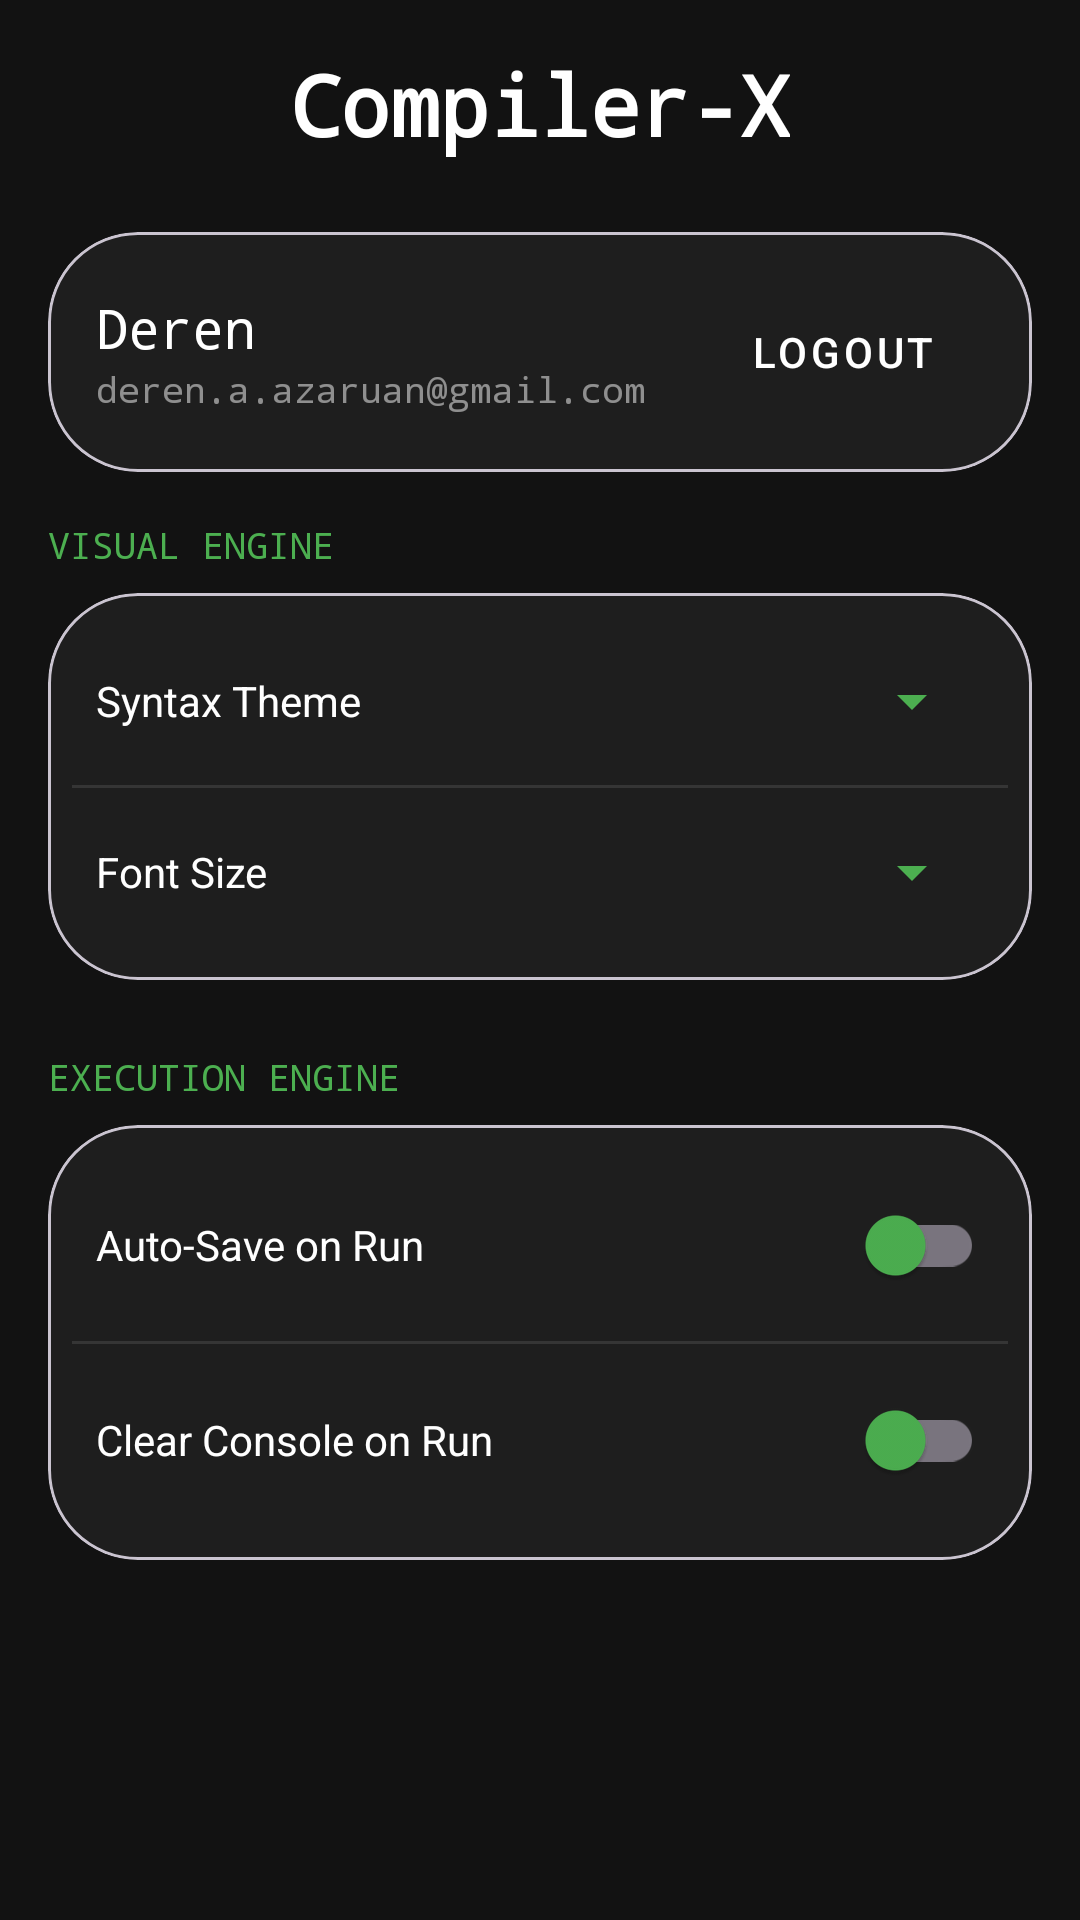

Layout XML and referenced resources for this Android screen:
<!-- AndroidManifest.xml: application theme Theme.ComplierX -->
<!-- res/layout/activity_settings.xml -->
<?xml version="1.0" encoding="utf-8"?>
<RelativeLayout xmlns:android="http://schemas.android.com/apk/res/android"
    xmlns:app="http://schemas.android.com/apk/res-auto"
    android:id="@+id/main"
    android:layout_width="match_parent"
    android:layout_height="match_parent"
    android:background="#121212">

    <ScrollView
        android:layout_width="match_parent"
        android:layout_height="match_parent"
        android:padding="16dp"
        android:clipToPadding="false"
        android:paddingBottom="110dp">

        <LinearLayout
            android:layout_width="match_parent"
            android:layout_height="wrap_content"
            android:orientation="vertical">

            <TextView
                android:id="@+id/settings_title"
                android:layout_width="wrap_content"
                android:layout_height="wrap_content"
                android:layout_gravity="center"
                android:layout_marginBottom="24dp"
                android:fontFamily="monospace"
                android:text="Compiler-X"
                android:textColor="#FFFFFF"
                android:textSize="28sp"
                android:textStyle="bold" />

            <com.google.android.material.card.MaterialCardView
                android:id="@+id/profileCard"
                android:layout_width="match_parent"
                android:layout_height="wrap_content"
                android:layout_marginBottom="16dp"
                app:cardBackgroundColor="#1E1E1E"
                app:cardCornerRadius="30dp">

                <LinearLayout
                    android:layout_width="match_parent"
                    android:layout_height="wrap_content"
                    android:gravity="center_vertical"
                    android:padding="16dp">

                    <LinearLayout
                        android:layout_width="0dp"
                        android:layout_height="wrap_content"
                        android:layout_weight="1"
                        android:orientation="vertical">

                        <TextView
                            android:id="@+id/tvSettingsUsername"
                            android:layout_width="wrap_content"
                            android:layout_height="wrap_content"
                            android:fontFamily="monospace"
                            android:text="Deren"
                            android:textColor="#FFFFFF"
                            android:textSize="18sp" />

                        <TextView
                            android:id="@+id/tvSettingsEmail"
                            android:layout_width="wrap_content"
                            android:layout_height="wrap_content"
                            android:fontFamily="monospace"
                            android:text="deren.a.azaruan@gmail.com"
                            android:textColor="#80FFFFFF"
                            android:textSize="12sp" />
                    </LinearLayout>

                    <Button
                        android:id="@+id/btnLogOut"
                        style="@style/Widget.MaterialComponents.Button"
                        android:layout_width="wrap_content"
                        android:layout_height="wrap_content"
                        android:text="LOGOUT"
                        android:textColor="#FFFFFF"
                        app:backgroundTint="#F44336" />
                </LinearLayout>
            </com.google.android.material.card.MaterialCardView>

            <TextView
                android:id="@+id/labelVisualEngineHeader"
                android:layout_width="wrap_content"
                android:layout_height="wrap_content"
                android:layout_marginBottom="8dp"
                android:fontFamily="monospace"
                android:text="VISUAL ENGINE"
                android:textColor="#4CAF50"
                android:textSize="12sp" />

            <com.google.android.material.card.MaterialCardView
                android:id="@+id/visualEngineCard"
                android:layout_width="match_parent"
                android:layout_height="wrap_content"
                android:layout_marginBottom="24dp"
                app:cardBackgroundColor="#1E1E1E"
                app:cardCornerRadius="30dp">

                <LinearLayout
                    android:layout_width="match_parent"
                    android:layout_height="wrap_content"
                    android:orientation="vertical"
                    android:padding="8dp">

                    <RelativeLayout
                        android:layout_width="match_parent"
                        android:layout_height="56dp"
                        android:padding="8dp">

                        <TextView
                            android:id="@+id/labelTheme"
                            android:layout_width="wrap_content"
                            android:layout_height="wrap_content"
                            android:layout_centerVertical="true"
                            android:text="Syntax Theme"
                            android:textColor="#FFFFFF" />

                        <Spinner
                            android:id="@+id/spinnerTheme"
                            android:layout_width="wrap_content"
                            android:layout_height="wrap_content"
                            android:layout_alignParentEnd="true"
                            android:layout_centerVertical="true"
                            android:backgroundTint="#4CAF50" />
                    </RelativeLayout>

                    <View
                        android:layout_width="match_parent"
                        android:layout_height="1dp"
                        android:background="#1AFFFFFF" />

                    <RelativeLayout
                        android:layout_width="match_parent"
                        android:layout_height="56dp"
                        android:padding="8dp">

                        <TextView
                            android:id="@+id/labelFontSize"
                            android:layout_width="wrap_content"
                            android:layout_height="wrap_content"
                            android:layout_centerVertical="true"
                            android:text="Font Size"
                            android:textColor="#FFFFFF" />

                        <Spinner
                            android:id="@+id/spinnerFontSize"
                            android:layout_width="wrap_content"
                            android:layout_height="wrap_content"
                            android:layout_alignParentEnd="true"
                            android:layout_centerVertical="true"
                            android:backgroundTint="#4CAF50" />
                    </RelativeLayout>
                </LinearLayout>
            </com.google.android.material.card.MaterialCardView>

            <TextView
                android:id="@+id/labelExecutionEngineHeader"
                android:layout_width="wrap_content"
                android:layout_height="wrap_content"
                android:layout_marginBottom="8dp"
                android:fontFamily="monospace"
                android:text="EXECUTION ENGINE"
                android:textColor="#4CAF50"
                android:textSize="12sp" />

            <com.google.android.material.card.MaterialCardView
                android:id="@+id/executionCard"
                android:layout_width="match_parent"
                android:layout_height="wrap_content"
                app:cardBackgroundColor="#1E1E1E"
                app:cardCornerRadius="30dp">

                <LinearLayout
                    android:layout_width="match_parent"
                    android:layout_height="wrap_content"
                    android:orientation="vertical"
                    android:padding="8dp">

                    <RelativeLayout
                        android:layout_width="match_parent"
                        android:layout_height="wrap_content"
                        android:padding="8dp">
                        <TextView
                            android:id="@+id/labelAutoSave"
                            android:layout_width="wrap_content"
                            android:layout_height="wrap_content"
                            android:layout_centerVertical="true"
                            android:text="Auto-Save on Run"
                            android:textColor="#FFFFFF" />
                        <androidx.appcompat.widget.SwitchCompat
                            android:id="@+id/switchAutoSave"
                            android:layout_width="wrap_content"
                            android:layout_height="wrap_content"
                            android:layout_alignParentEnd="true"
                            app:thumbTint="#4CAF50" />
                    </RelativeLayout>

                    <View
                        android:layout_width="match_parent"
                        android:layout_height="1dp"
                        android:background="#1AFFFFFF" />

                    <RelativeLayout
                        android:layout_width="match_parent"
                        android:layout_height="wrap_content"
                        android:padding="8dp">
                        <TextView
                            android:id="@+id/labelClearConsole"
                            android:layout_width="wrap_content"
                            android:layout_height="wrap_content"
                            android:layout_centerVertical="true"
                            android:text="Clear Console on Run"
                            android:textColor="#FFFFFF" />
                        <androidx.appcompat.widget.SwitchCompat
                            android:id="@+id/switchClearConsole"
                            android:layout_width="wrap_content"
                            android:layout_height="wrap_content"
                            android:layout_alignParentEnd="true"
                            app:thumbTint="#4CAF50" />
                    </RelativeLayout>
                </LinearLayout>
            </com.google.android.material.card.MaterialCardView>

            <View
                android:layout_width="match_parent"
                android:layout_height="100dp" />

        </LinearLayout>
    </ScrollView>

</RelativeLayout>
<!-- resources referenced by this layout -->
<resources>
  <style name="Theme.ComplierX" parent="Base.Theme.ComplierX" />
  <style name="Base.Theme.ComplierX" parent="Theme.Material3.DayNight.NoActionBar">
          <item name="colorPrimary">#4CAF50</item>
          <item name="colorSecondary">#4CAF50</item>
          <item name="colorAccent">#4CAF50</item>
      </style>
</resources>
